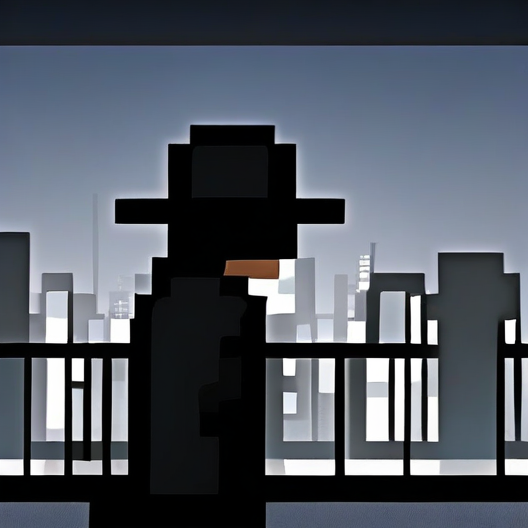
Generation parameters embedded in this image by ComfyUI (PNG 'prompt' text chunk: the API-format workflow graph, JSON):
{"3":{"inputs":{"seed":1095905751912075,"steps":19,"cfg":5.6000000000000005,"sampler_name":"euler","scheduler":"normal","denoise":1.0,"model":["10",0],"positive":["6",0],"negative":["7",0],"latent_image":["5",0]},"class_type":"KSampler"},"4":{"inputs":{"ckpt_name":"ponyDiffusionV6XL_v6StartWithThisOne.safetensors"},"class_type":"CheckpointLoaderSimple"},"5":{"inputs":{"width":528,"height":528,"batch_size":1},"class_type":"EmptyLatentImage"},"6":{"inputs":{"text":"8b1t art style, black fedora, black trench coat, black pants, city,, serious, cinematic lighting, side shot, night, far away shot, looking afar, city lights, dark, shadows, silhouette, street view, leaning on balcony, shades","clip":["10",1]},"class_type":"CLIPTextEncode"},"7":{"inputs":{"text":"","clip":["10",1]},"class_type":"CLIPTextEncode"},"8":{"inputs":{"samples":["3",0],"vae":["4",2]},"class_type":"VAEDecode"},"9":{"inputs":{"filename_prefix":"ComfyUI","images":["8",0]},"class_type":"SaveImage"},"10":{"inputs":{"lora_name":"8-bit__Art_Style__LoRA__PDXL.safetensors","strength_model":1.0,"strength_clip":1.0,"model":["4",0],"clip":["4",1]},"class_type":"LoraLoader"}}